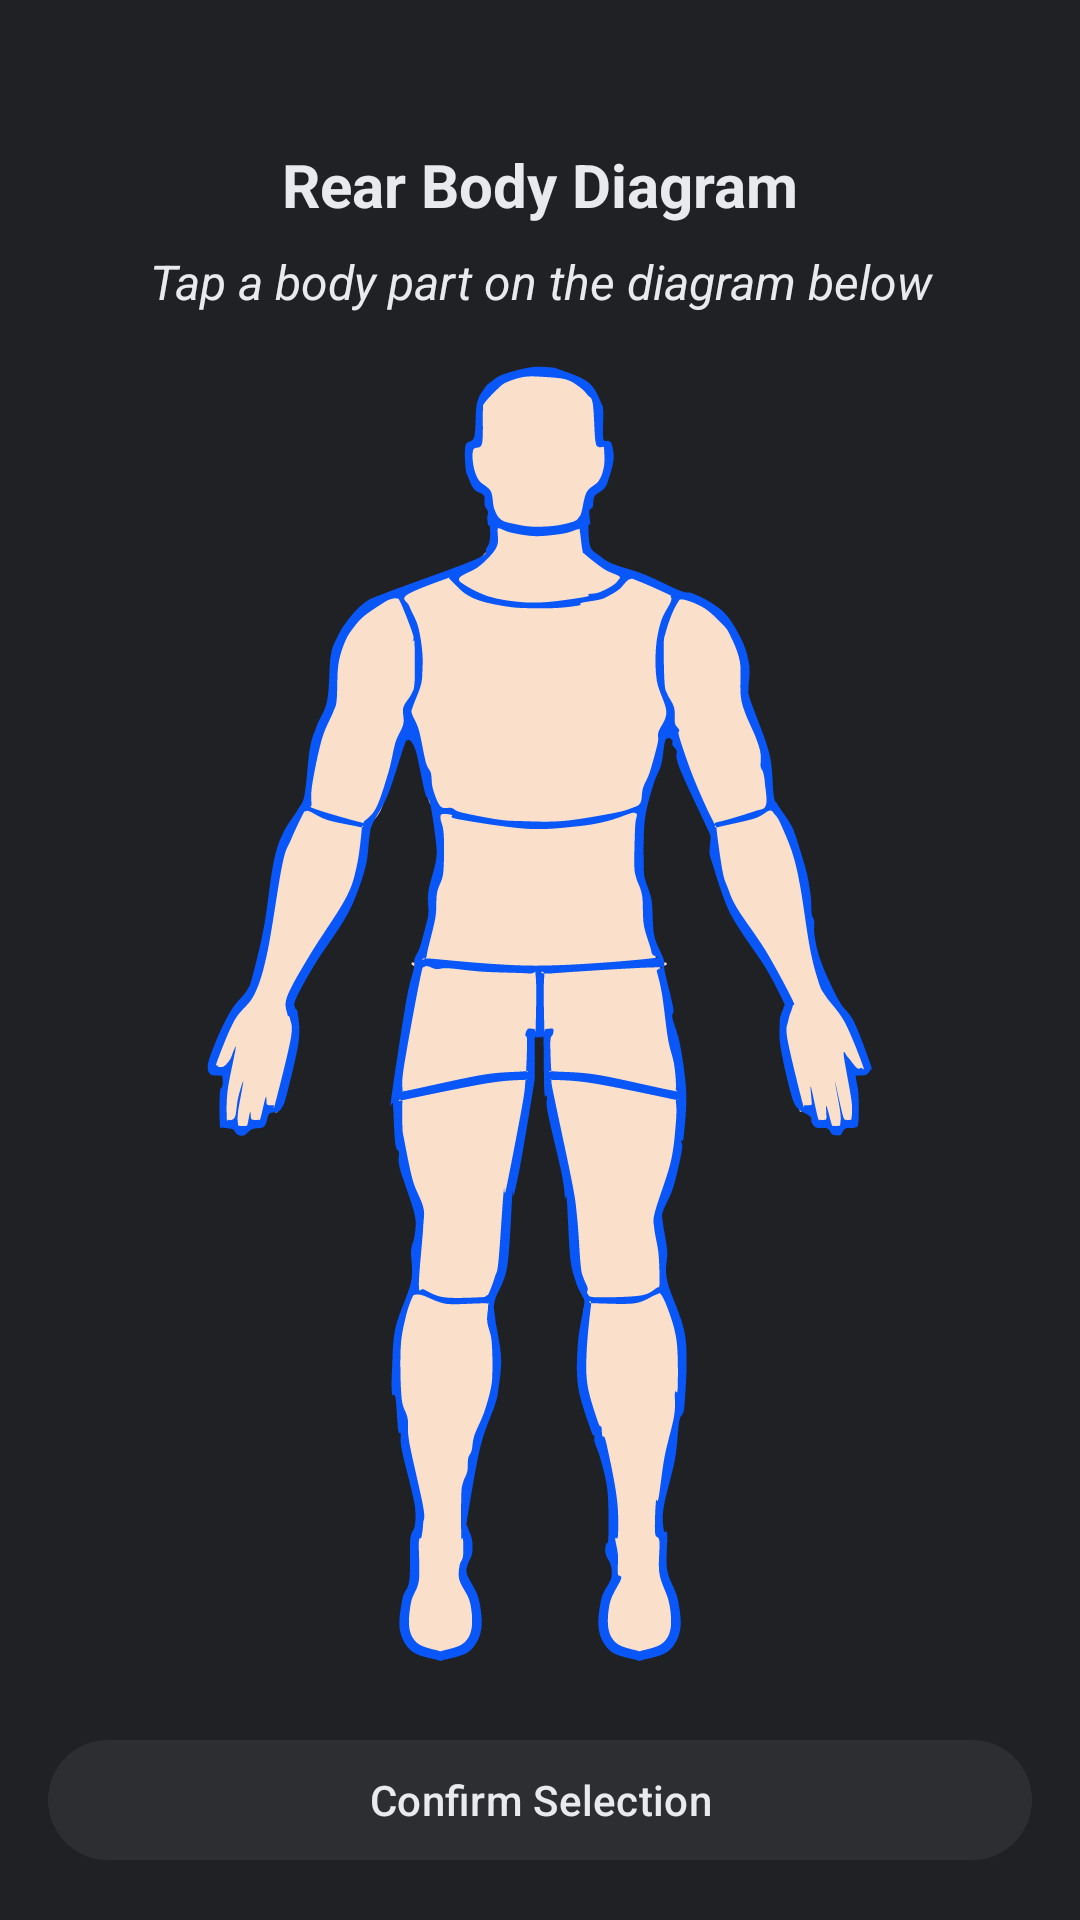

Write the Android layout XML for this screen, with the resource values it uses.
<!-- AndroidManifest.xml: application theme Theme.D424capstone -->
<!-- res/layout/activity_back_body.xml -->
<?xml version="1.0" encoding="utf-8"?>
<LinearLayout xmlns:android="http://schemas.android.com/apk/res/android"
    xmlns:app="http://schemas.android.com/apk/res-auto"
    android:layout_width="match_parent"
    android:layout_height="match_parent"
    android:orientation="vertical"
    android:fitsSystemWindows="true"
    android:background="@color/keep_background"
    android:padding="16dp">

    <TextView
        android:id="@+id/tvTitle"
        android:layout_width="match_parent"
        android:layout_height="wrap_content"
        android:text="@string/select_back_body_zone"
        android:textSize="20sp"
        android:textStyle="bold"
        android:textColor="@color/keep_on_surface"
        android:gravity="center"
        android:layout_marginTop="32dp"
        android:layout_marginBottom="8dp" />

    <TextView
        android:id="@+id/tvSelectedZone"
        android:layout_width="match_parent"
        android:layout_height="wrap_content"
        android:text="@string/tap_body_part_instruction"
        android:textSize="16sp"
        android:textStyle="italic"
        android:textColor="@color/keep_on_surface"
        android:gravity="center"
        android:layout_marginBottom="12dp" />

    <ImageView
        android:id="@+id/imgBackBodyMap"
        android:layout_width="match_parent"
        android:layout_height="0dp"
        android:layout_weight="1"
        android:scaleType="fitCenter"
        android:src="@drawable/body_map_back_14_zones_back"
        android:contentDescription="Back Body Map"
        android:layout_marginBottom="16dp" />

    <com.google.android.material.button.MaterialButton
        android:id="@+id/btnConfirmSelection"
        android:layout_width="match_parent"
        android:layout_height="wrap_content"
        android:text="@string/confirm_selection"
        android:enabled="false"
        app:backgroundTint="@color/keep_surface"
        android:textColor="@color/keep_on_surface" />

</LinearLayout>
<!-- resources referenced by this layout -->
<resources>
  <color name="keep_background">#202124</color>
  <color name="keep_on_surface">#e8eaed</color>
  <color name="keep_surface">#2d2e31</color>
  <!-- drawable body_map_back_14_zones_back: vector/xml drawable (drawable, 36213 chars, omitted) -->
  <string name="confirm_selection">Confirm Selection</string>
  <string name="select_back_body_zone"> Rear Body Diagram</string>
  <string name="tap_body_part_instruction">Tap a body part on the diagram below</string>
  <style name="Theme.D424capstone" parent="Base.Theme.D424capstone" />
  <style name="Base.Theme.D424capstone" parent="Theme.Material3.DayNight.NoActionBar">
          
          
      </style>
</resources>
